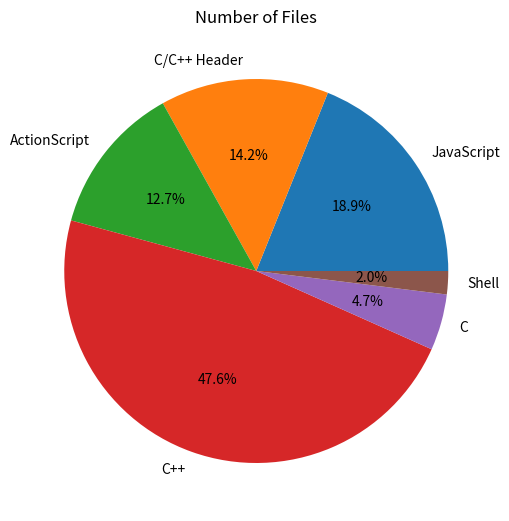

Recreate this plot in Python.
# Copyright (C) 2007-2011  GSyC/LibreSoft, Universidad Rey Juan Carlos
#
# This program is free software; you can redistribute it and/or
# modify it under the terms of the GNU General Public License
# as published by the Free Software Foundation; either version 2
# of the License, or (at your option) any later version.
#
# This program is distributed in the hope that it will be useful,
# but WITHOUT ANY WARRANTY; without even the implied warranty of
# MERCHANTABILITY or FITNESS FOR A PARTICULAR PURPOSE.  See the
# GNU General Public License for more details.
#
# You should have received a copy of the GNU General Public License
# along with this program; if not, write to the Free Software
# Foundation, Inc., 51 Franklin Street, Fifth Floor, Boston, MA  02110-1301, USA.
#
# Authors:
# [redacted]


import matplotlib as mpl
#this avoid the use of the $DISPLAY value for the charts
mpl.use('Agg')
import matplotlib.pyplot as plt



# make a square figure and axes
plt.figure(1, figsize=(6,6))
ax = plt.axes([0.1, 0.1, 0.8, 0.8])

labels = 'JavaScript', 'C/C++ Header', 'ActionScript', 'C++', 'C', 'Shell' 
fracs = [18.97, 14.21, 12.7, 47.69, 4.74, 1.96]

plt.pie(fracs, labels=labels, autopct='%1.1f%%', shadow=False)

plt.title('Number of Files')

plt.savefig("basic_piechart.eps")

